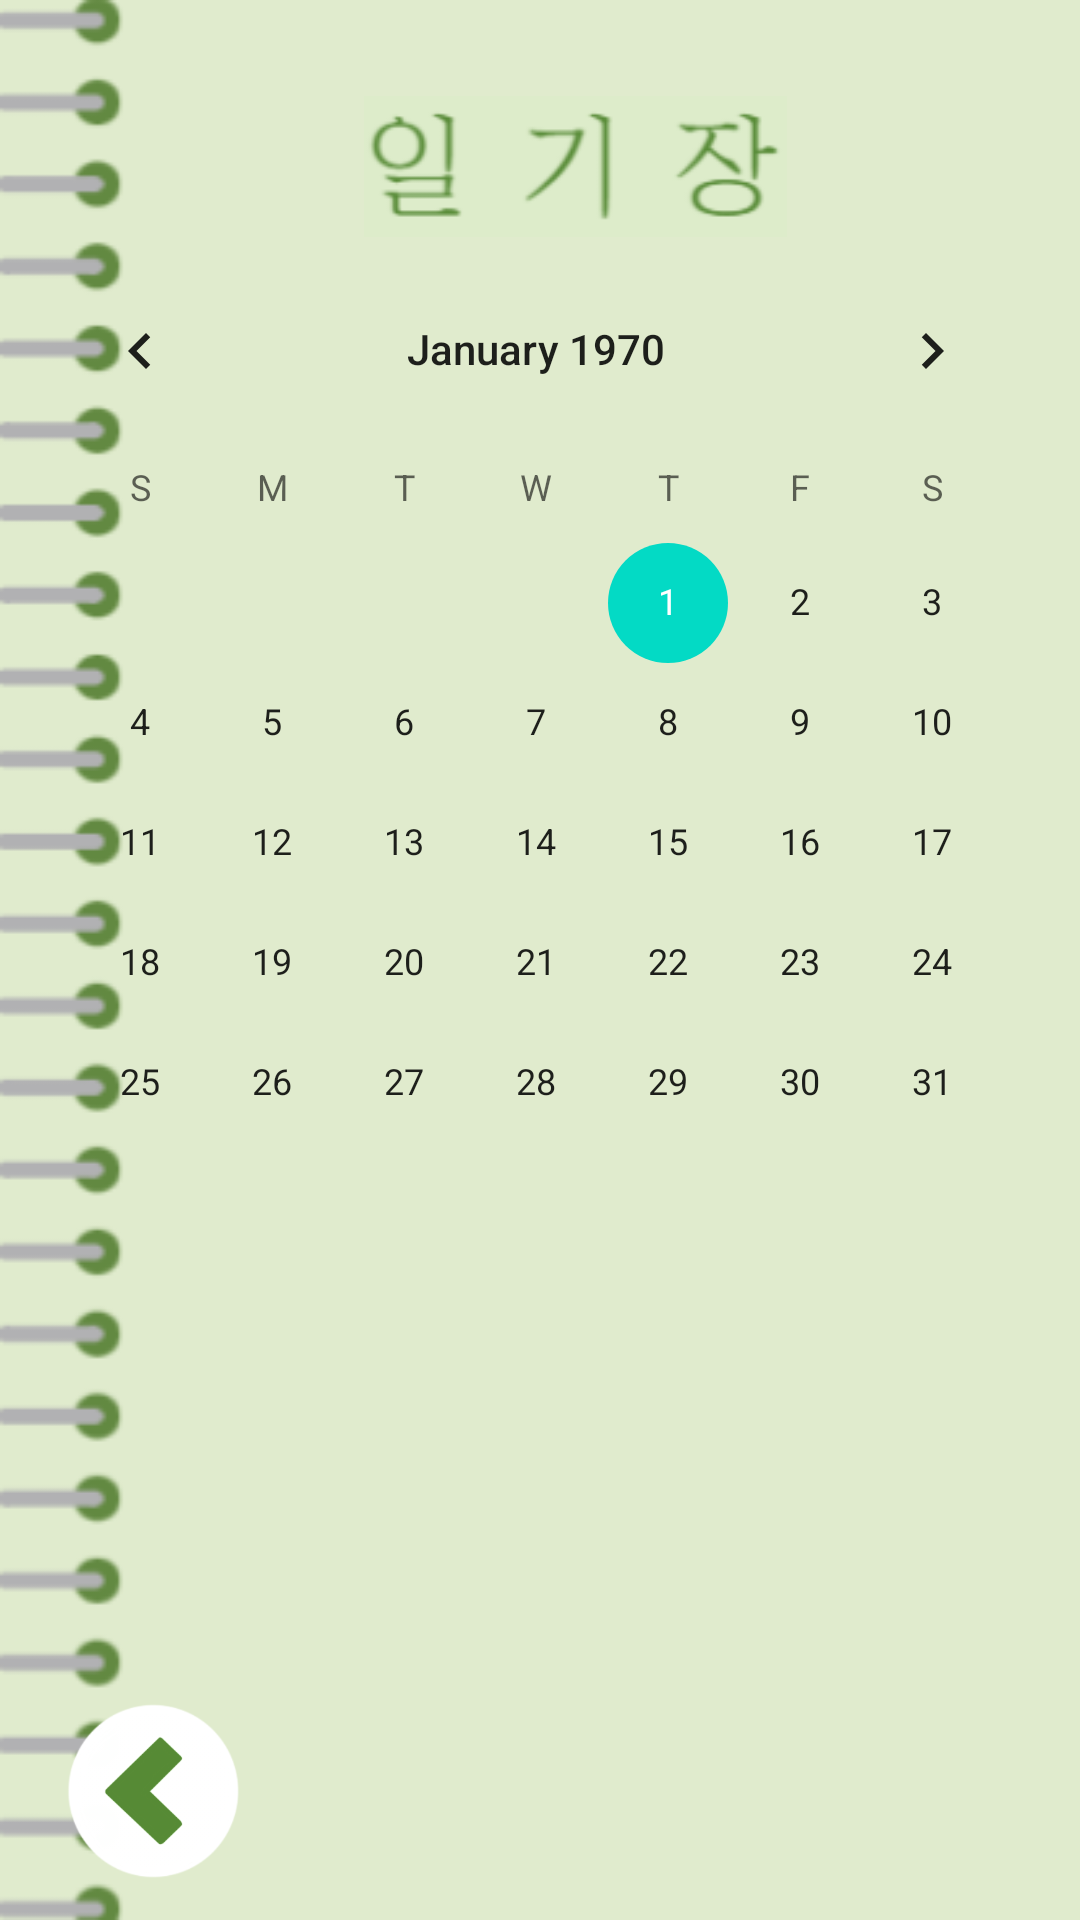

Android layout source for this screen:
<!-- AndroidManifest.xml: application theme Theme.Aespa_plant -->
<!-- res/layout/activity_diary.xml -->
<?xml version="1.0" encoding="utf-8"?>
<androidx.constraintlayout.widget.ConstraintLayout xmlns:android="http://schemas.android.com/apk/res/android"
    xmlns:app="http://schemas.android.com/apk/res-auto"
    xmlns:tools="http://schemas.android.com/tools"
    android:layout_width="match_parent"
    android:layout_height="match_parent"
    tools:context=".activity_diary">

    <ImageView
        android:id="@+id/imageView3"
        android:layout_width="0dp"
        android:layout_height="0dp"
        android:scaleType="fitXY"
        android:src="@drawable/basic_simple"
        app:layout_constraintBottom_toBottomOf="parent"
        app:layout_constraintEnd_toEndOf="parent"
        app:layout_constraintStart_toStartOf="parent"
        app:layout_constraintTop_toTopOf="parent" />

    <ImageView
        android:id="@+id/textView1"
        android:layout_width="273dp"
        android:layout_height="47dp"
        android:layout_marginTop="32dp"
        app:layout_constraintEnd_toEndOf="parent"
        app:layout_constraintHorizontal_bias="0.637"
        app:layout_constraintStart_toStartOf="parent"
        app:layout_constraintTop_toTopOf="@id/imageView3"
        app:srcCompat="@drawable/diary_top" />

    <CalendarView
        android:id="@+id/calendarView"
        android:layout_width="wrap_content"
        android:layout_height="wrap_content"
        android:layout_marginStart="8dp"
        android:layout_marginTop="4dp"
        android:layout_marginEnd="8dp"
        app:layout_constraintEnd_toEndOf="parent"
        app:layout_constraintHorizontal_bias="0.911"
        app:layout_constraintStart_toStartOf="parent"
        app:layout_constraintTop_toBottomOf="@+id/textView1" />

    <TextView
        android:id="@+id/diaryTextView"
        android:layout_width="0dp"
        android:layout_height="wrap_content"
        android:layout_marginStart="8dp"
        android:layout_marginTop="350dp"
        android:layout_marginEnd="8dp"
        android:gravity="left"
        android:textAppearance="@style/TextAppearance.AppCompat.Large"
        android:textColor="#568A35"
        android:textSize="15dp"
        app:layout_constraintBottom_toTopOf="@id/contextEditText"
        app:layout_constraintEnd_toEndOf="parent"
        app:layout_constraintHorizontal_bias="0.0"
        app:layout_constraintStart_toStartOf="@id/calendarView"
        app:layout_constraintTop_toTopOf="@id/calendarView" />


    <EditText
        android:id="@+id/contextEditText"
        android:layout_width="338dp"
        android:layout_height="188dp"
        android:layout_marginStart="8dp"
        android:layout_marginTop="3dp"
        android:layout_marginEnd="8dp"
        android:background="@drawable/editboxline"
        android:backgroundTint="#F1F7E9"
        android:ems="10"
        android:gravity="top"
        android:hint="내용을 입력하세요."
        android:inputType="textMultiLine"
        android:textColor="#568A35"
        android:textSize="15sp"
        android:visibility="invisible"
        app:layout_constraintBottom_toTopOf="@id/save_Btn"
        app:layout_constraintEnd_toEndOf="parent"
        app:layout_constraintHorizontal_bias="0.0"
        app:layout_constraintStart_toStartOf="@id/calendarView"
        app:layout_constraintTop_toBottomOf="@+id/diaryTextView" />

    <TextView
        android:id="@+id/textView2"
        android:layout_width="170dp"
        android:layout_height="188dp"
        android:layout_marginStart="8dp"
        android:layout_marginTop="3dp"
        android:layout_marginEnd="8dp"
        android:background="@drawable/editboxline"
        android:backgroundTint="#F1F7E9"
        android:visibility="invisible"
        app:layout_constraintBottom_toTopOf="@id/del_Btn"
        app:layout_constraintEnd_toEndOf="parent"
        app:layout_constraintHorizontal_bias="0.0"
        app:layout_constraintStart_toStartOf="@id/calendarView"
        app:layout_constraintTop_toBottomOf="@+id/diaryTextView"
        app:layout_constraintVertical_bias="0.195" />

    <ImageView
        android:id="@+id/photoView"
        android:layout_width="161dp"
        android:layout_height="188dp"
        android:layout_marginStart="8dp"
        android:layout_marginTop="3dp"
        android:layout_marginEnd="8dp"
        android:visibility="invisible"
        app:layout_constraintBottom_toTopOf="@id/del_Btn"
        app:layout_constraintEnd_toEndOf="parent"
        app:layout_constraintHorizontal_bias="0.956"
        app:layout_constraintStart_toStartOf="@id/calendarView"
        app:layout_constraintTop_toBottomOf="@+id/diaryTextView"
        app:layout_constraintVertical_bias="0.2"
        app:srcCompat="@drawable/editboxline" />

    <Button
        android:id="@+id/save_Btn"
        android:layout_width="wrap_content"
        android:layout_height="wrap_content"
        android:layout_marginTop="10dp"
        android:layout_marginBottom="68dp"
        android:backgroundTint="#568A35"
        android:text="저장"
        android:textColor="#FFFFFF"
        android:textSize="13sp"
        android:visibility="invisible"
        app:layout_constraintBottom_toBottomOf="parent"
        app:layout_constraintEnd_toEndOf="parent"
        app:layout_constraintHorizontal_bias="0.616"
        app:layout_constraintStart_toStartOf="parent"
        app:layout_constraintTop_toBottomOf="@id/contextEditText"
        app:layout_constraintVertical_bias="1.0" />

    <Button
        android:id="@+id/photo_Btn"
        android:layout_width="wrap_content"
        android:layout_height="wrap_content"
        android:layout_marginTop="10dp"
        android:layout_marginEnd="8dp"
        android:layout_marginBottom="68dp"
        android:backgroundTint="#568A35"
        android:text="사진 추가"
        android:textColor="#FFFFFF"
        android:textSize="13sp"
        android:visibility="invisible"
        app:layout_constraintBottom_toBottomOf="parent"
        app:layout_constraintEnd_toEndOf="@id/contextEditText"
        app:layout_constraintHorizontal_bias="1.0"
        app:layout_constraintStart_toStartOf="parent"
        app:layout_constraintTop_toBottomOf="@id/contextEditText" />

    <Button
        android:id="@+id/cha_Btn"
        android:layout_width="wrap_content"
        android:layout_height="wrap_content"
        android:layout_marginTop="10dp"
        android:layout_marginEnd="124dp"
        android:backgroundTint="#568A35"
        android:text="수정"
        android:textColor="#FFFFFF"
        android:textSize="13sp"
        android:visibility="invisible"
        app:layout_constraintEnd_toEndOf="parent"
        app:layout_constraintTop_toBottomOf="@id/contextEditText"
        app:layout_constraintBottom_toBottomOf="parent"
        />

    <Button
        android:id="@+id/del_Btn"
        android:layout_width="wrap_content"
        android:layout_height="wrap_content"
        android:layout_marginTop="10dp"
        android:layout_marginEnd="8dp"
        android:backgroundTint="#568A35"
        android:text="삭제"
        android:textColor="#FFFFFF"
        android:textSize="13sp"
        android:visibility="invisible"
        app:layout_constraintEnd_toEndOf="@id/contextEditText"
        app:layout_constraintTop_toBottomOf="@id/contextEditText"
        app:layout_constraintBottom_toBottomOf="parent"
        />

    <ImageView
        android:id="@+id/toshop"
        android:layout_width="75dp"
        android:layout_height="59dp"
        app:layout_constraintEnd_toStartOf="@id/save_Btn"
        app:layout_constraintHorizontal_bias="0.148"
        app:layout_constraintStart_toStartOf="parent"
        app:layout_constraintTop_toTopOf="parent"
        app:layout_constraintVertical_bias="0.976"
        app:layout_constraintBottom_toBottomOf="parent"
        app:srcCompat="@drawable/back" />


</androidx.constraintlayout.widget.ConstraintLayout>
<!-- resources referenced by this layout -->
<resources>
  <!-- drawable back: png bitmap (drawable-v24, 16837 bytes) -->
  <!-- drawable basic_simple: png bitmap (drawable-v24, 14489 bytes) -->
  <!-- drawable diary_top: png bitmap (drawable-v24, 5186 bytes) -->
  <!-- drawable editboxline (drawable-v24) -->
  <?xml version="1.0" encoding="utf-8"?>
  <layer-list xmlns:android="http://schemas.android.com/apk/res/android">
  
      <item>
          <shape android:shape="rectangle">
              <solid android:color="#F1F7E9" />
          </shape>
  
      </item>
  
      <item android:top = "1dp"
          android:right= "1dp"
          android:left="1dp"
          android:bottom="1dp">
  
          <shape android:shape="rectangle">
              <solid android:color="#F1F7E9" />
          </shape>
  
      </item>
  
  </layer-list>
  <style name="Theme.Aespa_plant" parent="Theme.MaterialComponents.DayNight.DarkActionBar">
          
          <item name="colorPrimary">@color/purple_500</item>
          <item name="colorPrimaryVariant">@color/purple_700</item>
          <item name="colorOnPrimary">@color/white</item>
          
          <item name="colorSecondary">@color/teal_200</item>
          <item name="colorSecondaryVariant">@color/teal_700</item>
          <item name="colorOnSecondary">@color/black</item>
          
          <item name="android:statusBarColor">?attr/colorPrimaryVariant</item>
          
          <item name="windowNoTitle">true</item>
          <item name="android:windowFullscreen">true</item>
      </style>
  <color name="purple_500">#FF6200EE</color>
  <color name="purple_700">#FF3700B3</color>
  <color name="white">#FFFFFFFF</color>
  <color name="teal_200">#FF03DAC5</color>
  <color name="teal_700">#FF018786</color>
  <color name="black">#FF000000</color>
</resources>
